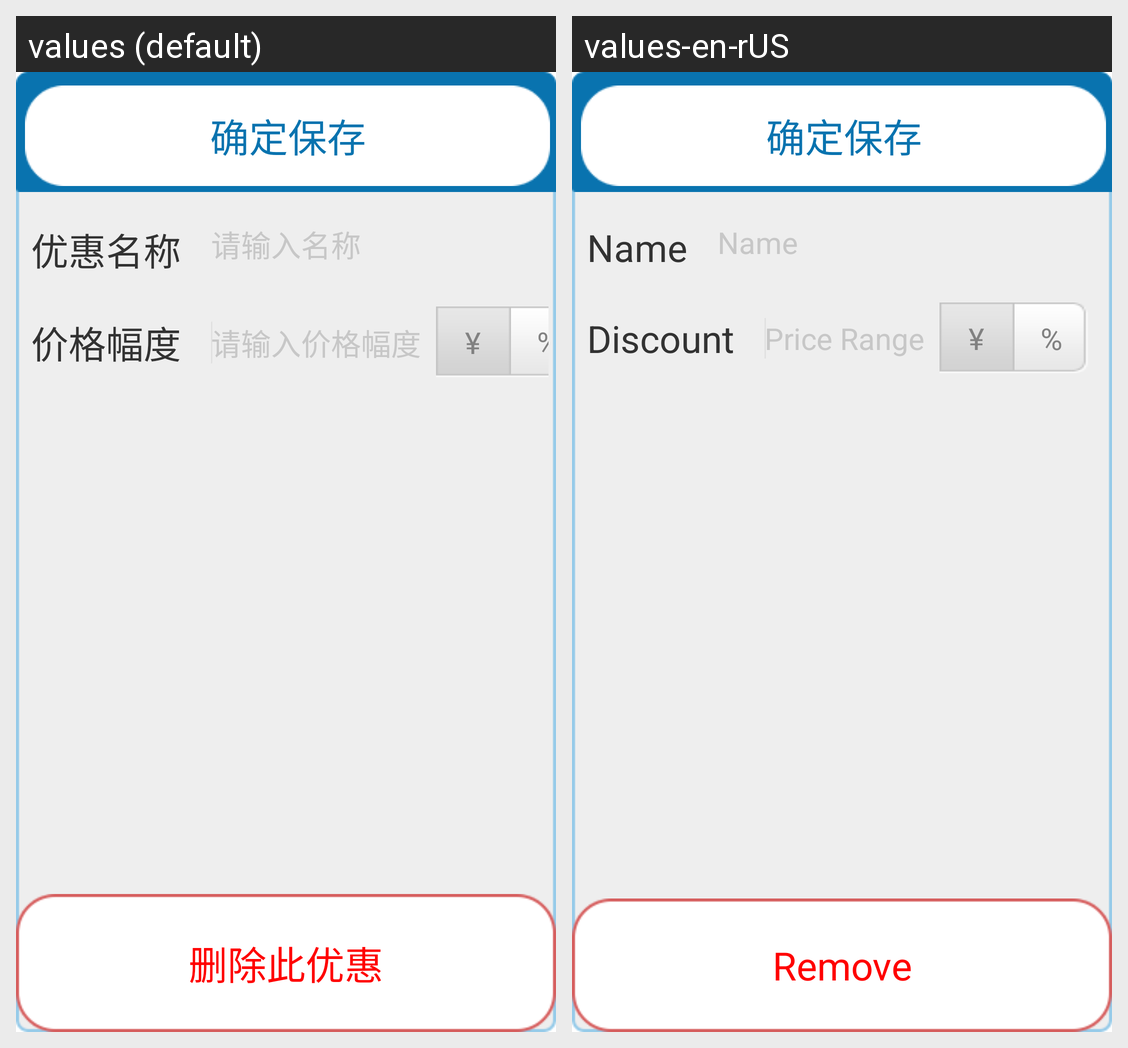

Locale-by-locale string values for the Android screen shown in this grid:
Android screen res/layout/productmanager_onsal_layout.xml rendered under 2 locales, left to right: values (default), values-en-rUS. Device: Nexus 5 (rendered at 1080×1920; each locale shown at half size, 540×960, under a caption strip naming it); theme Theme.CustomActivityTheme.
Strings drawn on this screen, with the default value and each locale's value (text and hints the layout hard-codes, and strings that could not be matched under every locale, appear in the picture but are not listed):

onsale_name
  values: 优惠名称
  values-en-rUS: Name

input_name
  values: 请输入名称
  values-en-rUS: Name

price_float
  values: 价格幅度
  values-en-rUS: Discount

input_price_float
  values: 请输入价格幅度
  values-en-rUS: Price Range

onsale_money
  values: ¥
  values-en-rUS: ¥

onsale_percent
  values: %
  values-en-rUS: %

delete_onsale
  values: 删除此优惠
  values-en-rUS: Remove
